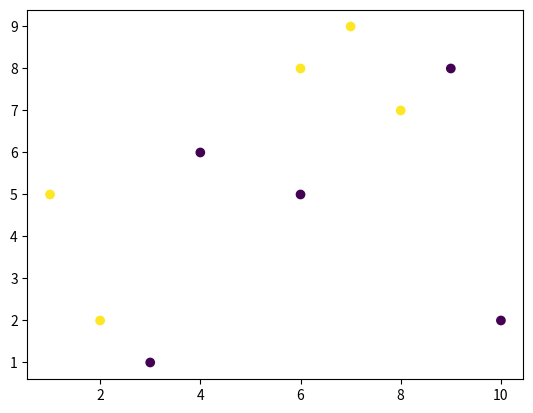

The matplotlib source for this figure:
import numpy as np
import matplotlib.pyplot as plt

x_data = np.array([[1,5],[2,2],[3,1],[4,6],[6,8],[6,5],[7,9],[8,7],[9,8],[10,2]])
y_data_label = np.array([[1],[1],[-1],[-1],[1],[-1],[1],[1],[-1],[-1]])

plt.scatter(x_data[:,0],x_data[:,1],c=y_data_label)
plt.show()

W = np.repeat(1/len(x_data),len(x_data)).reshape(len(x_data),1)#权重
print(W)




